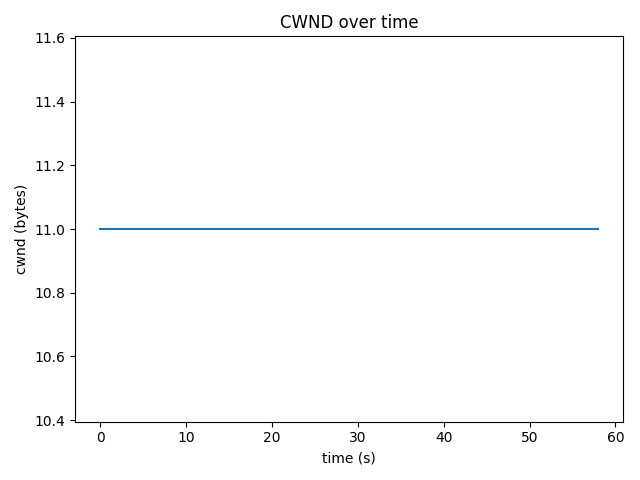

Values plotted in this chart, from the file beside it:
time_s, cwnd_bytes, rtt_ms
0.0, 11, 2.673
1.0, 11, 2.673
2.0, 11, 2.673
3.0, 11, 2.673
4.0, 11, 2.673
5.0, 11, 2.673
6.0, 11, 2.673
7.0, 11, 2.673
8.0, 11, 2.673
9.0, 11, 2.673
10.0, 11, 2.673
11.0, 11, 2.673
12.0, 11, 2.673
13.0, 11, 2.673
14.0, 11, 2.673
15.0, 11, 2.673
16.0, 11, 2.673
17.0, 11, 2.673
18.0, 11, 2.673
19.0, 11, 2.673
20.0, 11, 2.673
21.0, 11, 2.673
22.0, 11, 2.673
23.0, 11, 2.673
24.0, 11, 2.673
25.0, 11, 2.673
26.0, 11, 2.673
27.0, 11, 2.673
28.0, 11, 2.673
29.0, 11, 2.673
30.0, 11, 2.673
31.0, 11, 2.673
32.0, 11, 2.673
33.0, 11, 2.673
34.0, 11, 2.673
35.0, 11, 2.673
36.0, 11, 2.673
37.0, 11, 2.673
38.0, 11, 2.673
39.0, 11, 2.673
40.0, 11, 2.673
41.0, 11, 2.673
42.0, 11, 2.673
43.0, 11, 2.673
44.0, 11, 2.673
45.0, 11, 2.673
46.0, 11, 2.673
47.0, 11, 2.673
48.0, 11, 2.673
49.0, 11, 2.673
50.0, 11, 2.673
51.0, 11, 2.673
52.0, 11, 2.673
53.0, 11, 2.673
54.0, 11, 2.673
55.0, 11, 2.673
56.0, 11, 2.673
57.0, 11, 2.673
58.0, 11, 2.673
